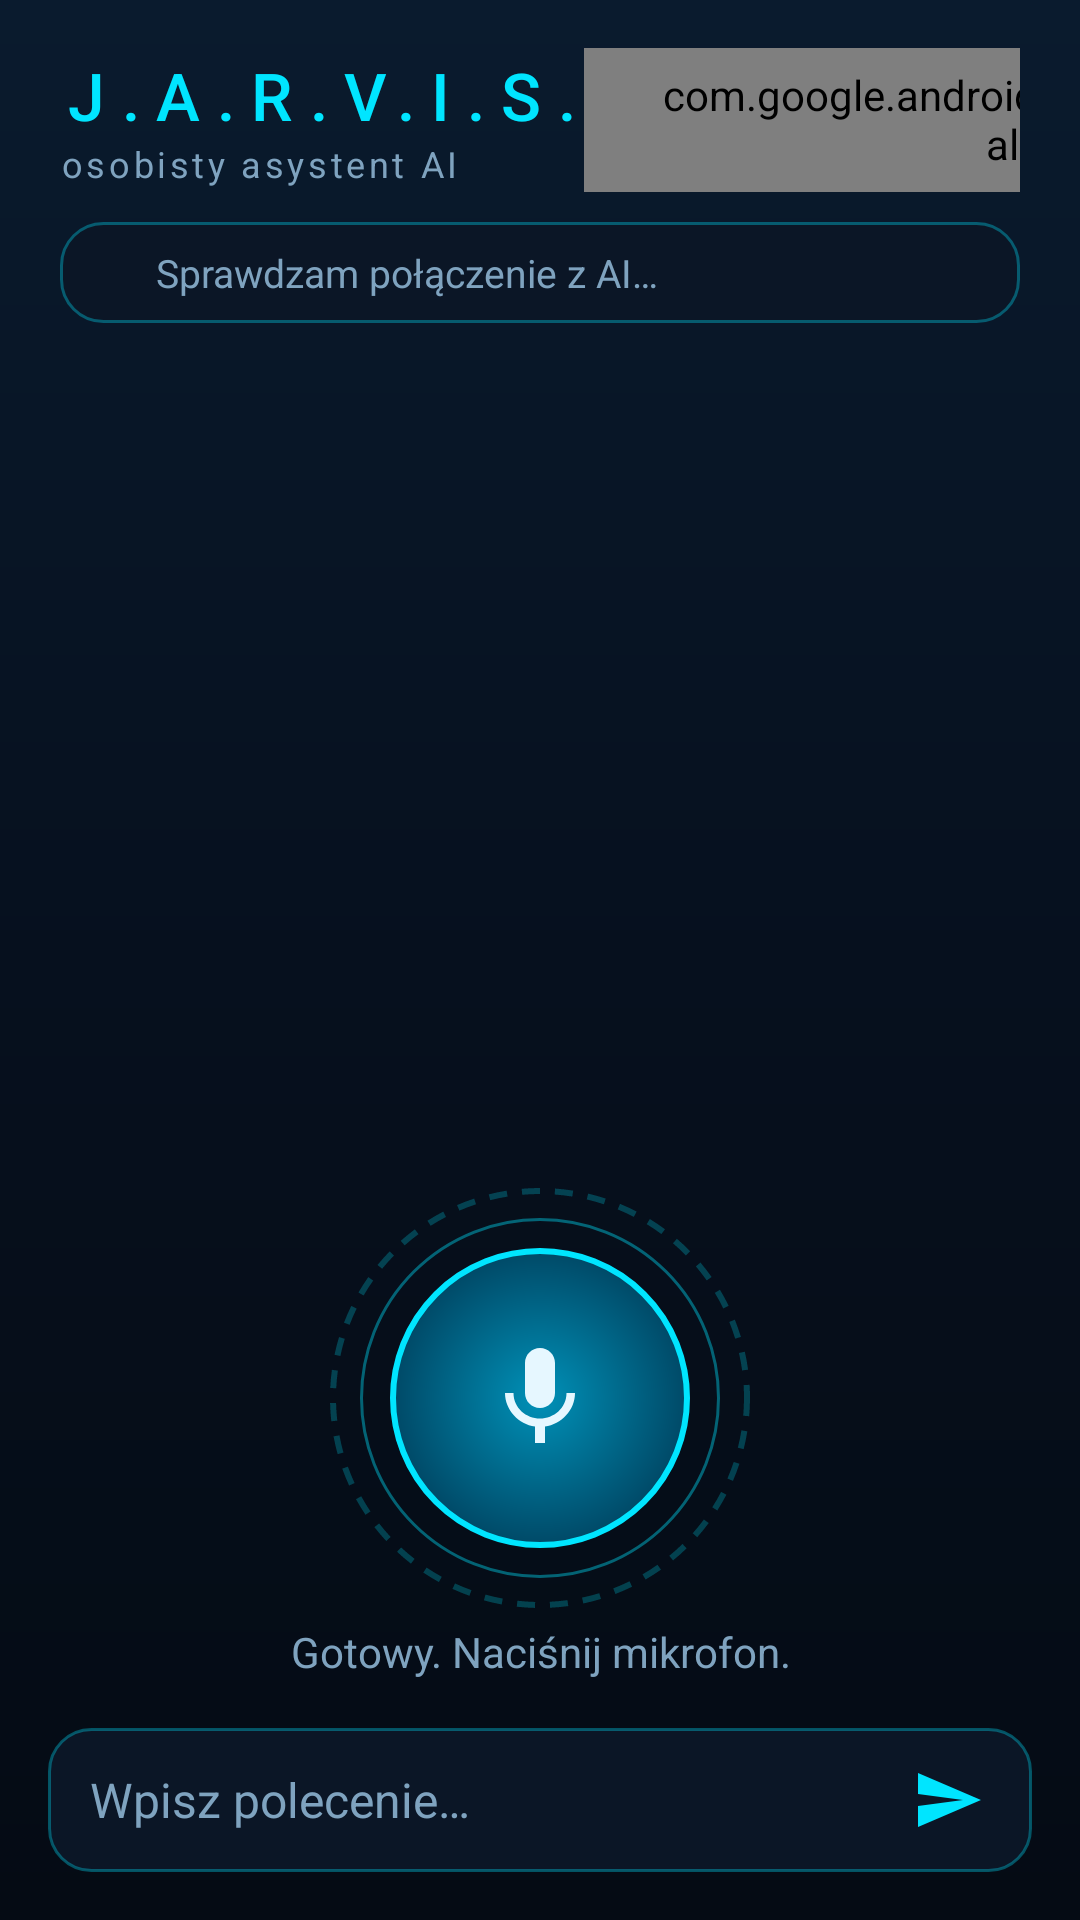

This screen was rendered from an Android layout file. Write that file and the resources it references.
<!-- AndroidManifest.xml: application theme Theme.Jarvis -->
<!-- res/layout/activity_main.xml -->
<?xml version="1.0" encoding="utf-8"?>
<LinearLayout xmlns:android="http://schemas.android.com/apk/res/android"
    android:layout_width="match_parent"
    android:layout_height="match_parent"
    android:background="@drawable/bg_gradient"
    android:fitsSystemWindows="true"
    android:orientation="vertical">

    
    <LinearLayout
        android:layout_width="match_parent"
        android:layout_height="wrap_content"
        android:gravity="center_vertical"
        android:orientation="horizontal"
        android:paddingHorizontal="20dp"
        android:paddingTop="16dp">

        <LinearLayout
            android:layout_width="0dp"
            android:layout_height="wrap_content"
            android:layout_weight="1"
            android:orientation="vertical">

            <TextView
                android:layout_width="wrap_content"
                android:layout_height="wrap_content"
                android:fontFamily="sans-serif-medium"
                android:letterSpacing="0.25"
                android:text="@string/title"
                android:textColor="@color/accent"
                android:textSize="22sp" />

            <TextView
                android:layout_width="wrap_content"
                android:layout_height="wrap_content"
                android:letterSpacing="0.1"
                android:text="@string/subtitle"
                android:textColor="@color/text_secondary"
                android:textSize="12sp" />
        </LinearLayout>

        <com.google.android.material.button.MaterialButton
            android:id="@+id/status_button"
            style="@style/Widget.Material3.Button.OutlinedButton"
            android:layout_width="wrap_content"
            android:layout_height="wrap_content"
            android:text="@string/status"
            android:textColor="@color/accent"
            app:strokeColor="@color/accent_dim"
            xmlns:app="http://schemas.android.com/apk/res-auto" />
    </LinearLayout>

    
    <LinearLayout
        android:id="@+id/connection_bar"
        android:layout_width="match_parent"
        android:layout_height="wrap_content"
        android:layout_marginHorizontal="20dp"
        android:layout_marginTop="10dp"
        android:background="@drawable/panel"
        android:gravity="center_vertical"
        android:orientation="horizontal"
        android:paddingHorizontal="12dp"
        android:paddingVertical="8dp">

        <View
            android:id="@+id/connection_dot"
            android:layout_width="10dp"
            android:layout_height="10dp"
            android:background="@drawable/dot" />

        <TextView
            android:id="@+id/connection_text"
            android:layout_width="0dp"
            android:layout_height="wrap_content"
            android:layout_marginStart="10dp"
            android:layout_weight="1"
            android:text="@string/conn_checking"
            android:textColor="@color/text_secondary"
            android:textSize="13sp" />
    </LinearLayout>

    
    <androidx.recyclerview.widget.RecyclerView
        android:id="@+id/chat_list"
        android:layout_width="match_parent"
        android:layout_height="0dp"
        android:layout_weight="1"
        android:clipToPadding="false"
        android:paddingHorizontal="16dp"
        android:paddingVertical="8dp" />

    
    <FrameLayout
        android:layout_width="match_parent"
        android:layout_height="150dp">

        <View
            android:id="@+id/mic_ring"
            android:layout_width="140dp"
            android:layout_height="140dp"
            android:layout_gravity="center"
            android:alpha="0.6"
            android:background="@drawable/mic_ring" />

        <ImageButton
            android:id="@+id/mic_button"
            android:layout_width="100dp"
            android:layout_height="100dp"
            android:layout_gravity="center"
            android:background="@drawable/mic_bg"
            android:contentDescription="@string/mic_start"
            android:scaleType="center"
            android:src="@drawable/ic_mic" />
    </FrameLayout>

    <TextView
        android:id="@+id/state_text"
        android:layout_width="match_parent"
        android:layout_height="wrap_content"
        android:gravity="center"
        android:maxLines="2"
        android:ellipsize="end"
        android:paddingHorizontal="24dp"
        android:text="@string/state_idle"
        android:textColor="@color/text_secondary"
        android:textSize="14sp" />

    
    <LinearLayout
        android:layout_width="match_parent"
        android:layout_height="wrap_content"
        android:layout_margin="16dp"
        android:background="@drawable/panel"
        android:gravity="center_vertical"
        android:orientation="horizontal"
        android:paddingStart="14dp"
        android:paddingEnd="4dp">

        <EditText
            android:id="@+id/text_input"
            android:layout_width="0dp"
            android:layout_height="wrap_content"
            android:layout_weight="1"
            android:background="@android:color/transparent"
            android:hint="@string/input_hint"
            android:imeOptions="actionSend"
            android:importantForAutofill="no"
            android:inputType="textCapSentences|textMultiLine"
            android:maxLines="4"
            android:minHeight="48dp"
            android:textColor="@color/text_primary"
            android:textColorHint="@color/text_secondary"
            android:textSize="16sp" />

        <ImageButton
            android:id="@+id/send_button"
            android:layout_width="48dp"
            android:layout_height="48dp"
            android:background="?attr/selectableItemBackgroundBorderless"
            android:contentDescription="@string/send"
            android:src="@drawable/ic_send" />
    </LinearLayout>
</LinearLayout>
<!-- resources referenced by this layout -->
<resources>
  <color name="accent">#FF00E5FF</color>
  <color name="accent_dim">#5500E5FF</color>
  <color name="text_primary">#FFE6F7FF</color>
  <color name="text_secondary">#FF7FA3BF</color>
  <!-- drawable bg_gradient (drawable) -->
  <?xml version="1.0" encoding="utf-8"?>
  <shape xmlns:android="http://schemas.android.com/apk/res/android">
      <gradient
          android:angle="270"
          android:endColor="#FF050B14"
          android:centerColor="#FF06101E"
          android:startColor="#FF0A1B2E"
          android:type="linear" />
  </shape>
  <!-- drawable ic_mic (drawable) -->
  <?xml version="1.0" encoding="utf-8"?>
  <vector xmlns:android="http://schemas.android.com/apk/res/android"
      android:width="40dp"
      android:height="40dp"
      android:viewportWidth="24"
      android:viewportHeight="24">
      <path
          android:fillColor="#FFE6F7FF"
          android:pathData="M12,14c1.66,0 3,-1.34 3,-3V5c0,-1.66 -1.34,-3 -3,-3S9,3.34 9,5v6c0,1.66 1.34,3 3,3zM17.3,11c0,3 -2.54,5.1 -5.3,5.1S6.7,14 6.7,11H5c0,3.41 2.72,6.23 6,6.72V21h2v-3.28c3.28,-0.48 6,-3.3 6,-6.72h-1.7z" />
  </vector>
  <!-- drawable ic_send (drawable) -->
  <?xml version="1.0" encoding="utf-8"?>
  <vector xmlns:android="http://schemas.android.com/apk/res/android"
      android:width="24dp"
      android:height="24dp"
      android:viewportWidth="24"
      android:viewportHeight="24">
      <path
          android:fillColor="#FF00E5FF"
          android:pathData="M2.01,21L23,12 2.01,3 2,10l15,2 -15,2z" />
  </vector>
  <!-- drawable mic_bg (drawable) -->
  <?xml version="1.0" encoding="utf-8"?>
  <ripple xmlns:android="http://schemas.android.com/apk/res/android" android:color="#5500E5FF">
      <item>
          <shape android:shape="oval">
              <gradient
                  android:endColor="#FF003B57"
                  android:gradientRadius="60%"
                  android:startColor="#FF0091B8"
                  android:type="radial" />
              <stroke android:width="2dp" android:color="@color/accent" />
          </shape>
      </item>
  </ripple>
  <!-- drawable mic_ring (drawable) -->
  <?xml version="1.0" encoding="utf-8"?>
  <layer-list xmlns:android="http://schemas.android.com/apk/res/android">
      <item>
          <shape android:shape="oval">
              <stroke android:width="2dp" android:color="#6600E5FF" android:dashWidth="6dp" android:dashGap="5dp" />
          </shape>
      </item>
      <item android:bottom="10dp" android:left="10dp" android:right="10dp" android:top="10dp">
          <shape android:shape="oval">
              <stroke android:width="1dp" android:color="#AA00E5FF" />
          </shape>
      </item>
  </layer-list>
  <!-- drawable panel (drawable) -->
  <?xml version="1.0" encoding="utf-8"?>
  <shape xmlns:android="http://schemas.android.com/apk/res/android">
      <solid android:color="@color/surface" />
      <corners android:radius="14dp" />
      <stroke android:width="1dp" android:color="@color/accent_dim" />
  </shape>
  <string name="conn_checking">Sprawdzam połączenie z AI…</string>
  <string name="input_hint">Wpisz polecenie…</string>
  <string name="mic_start">Mów do Jarvisa</string>
  <string name="send">Wyślij</string>
  <string name="state_idle">Gotowy. Naciśnij mikrofon.</string>
  <string name="status">Status</string>
  <string name="subtitle">osobisty asystent AI</string>
  <string name="title">J.A.R.V.I.S.</string>
  <style name="Theme.Jarvis" parent="android:Theme.Material.NoActionBar">
          <item name="android:windowBackground">@color/bg</item>
          <item name="android:statusBarColor">@color/bg</item>
          <item name="android:navigationBarColor">@color/bg</item>
          <item name="android:colorAccent">@color/accent</item>
      </style>
  <color name="surface">#FF0B1626</color>
  <color name="bg">#FF050B14</color>
</resources>
